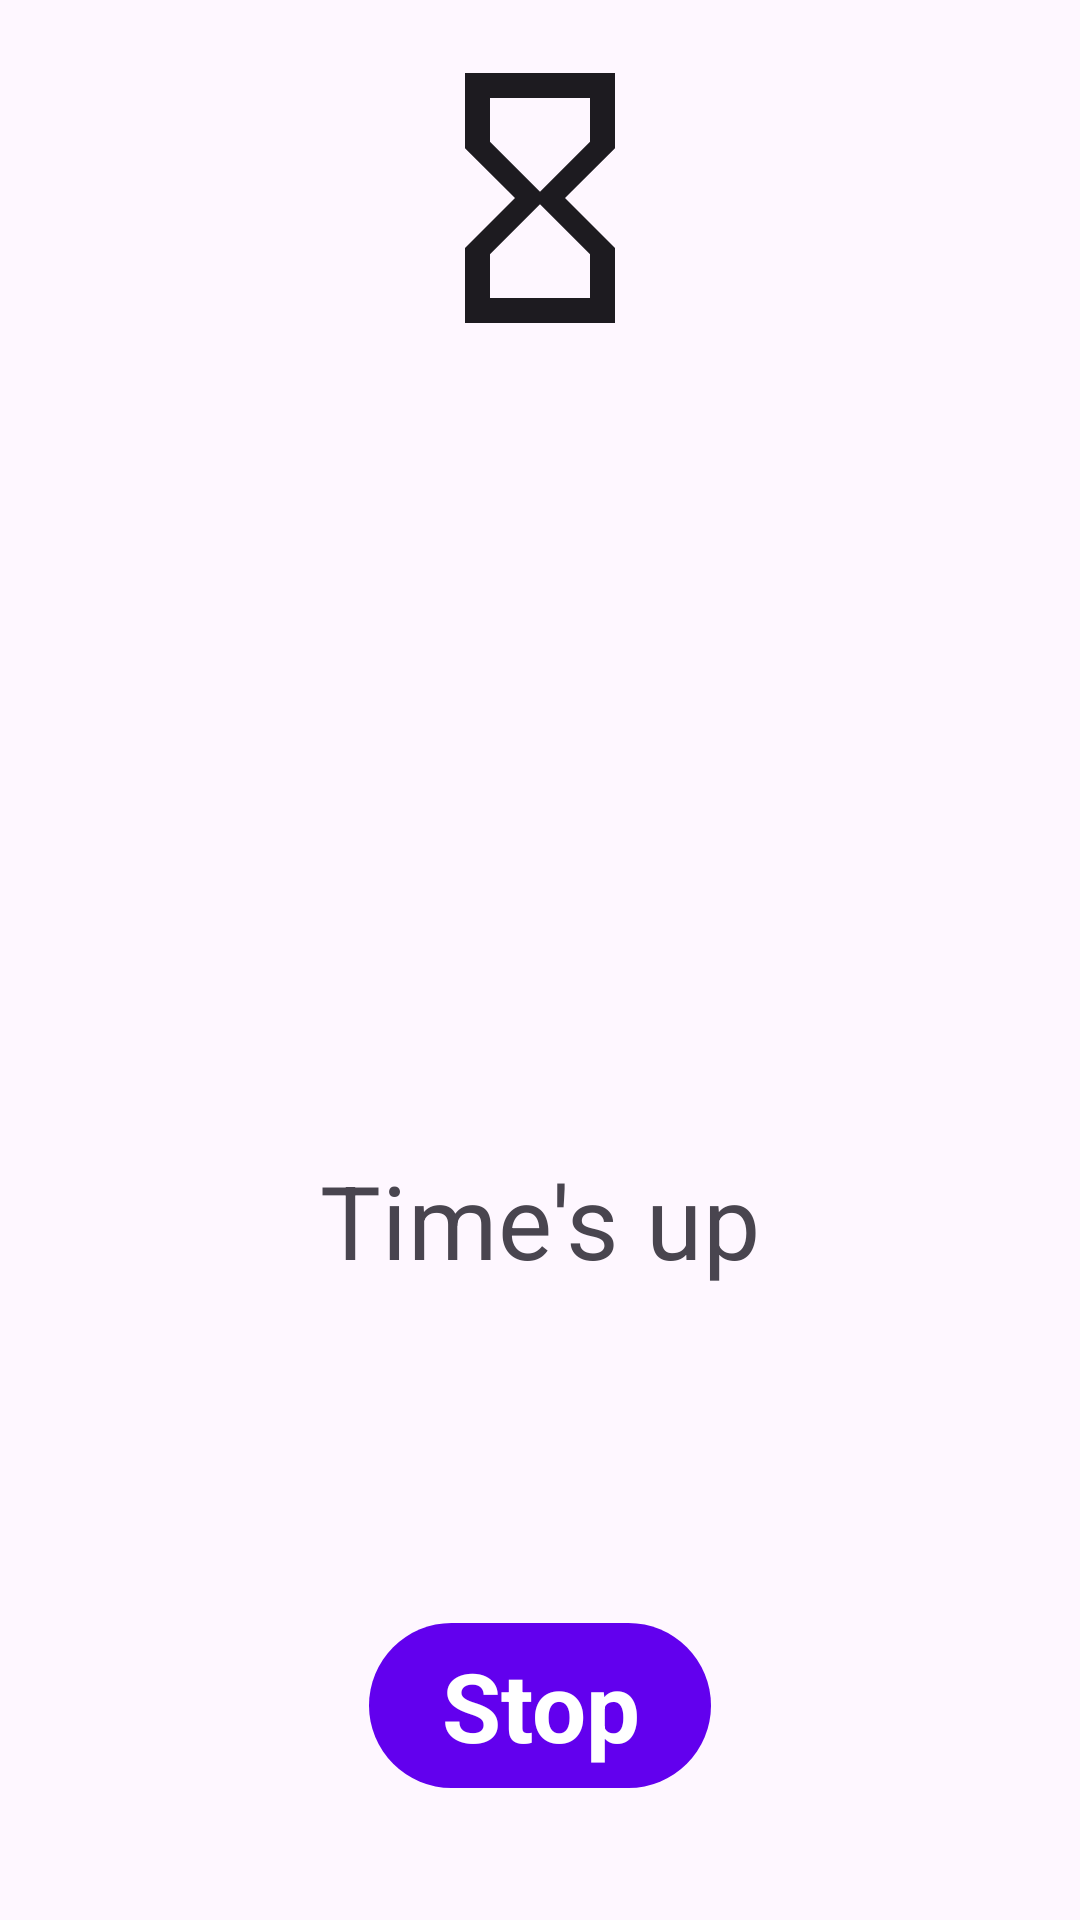

Produce the Android XML layout that renders to this screen, including the resource entries it uses.
<!-- AndroidManifest.xml: application theme Theme.Clockwork -->
<!-- res/layout/activity_timer.xml -->
<?xml version="1.0" encoding="utf-8"?>
<androidx.constraintlayout.widget.ConstraintLayout
    xmlns:android="http://schemas.android.com/apk/res/android"
    xmlns:app="http://schemas.android.com/apk/res-auto"
    xmlns:tools="http://schemas.android.com/tools"
    android:layout_width="match_parent"
    android:layout_height="match_parent"
    tools:context=".ui.screen.timer.TimerActivity">

    <androidx.appcompat.widget.AppCompatImageView
        android:id="@+id/appCompatImageView"
        android:layout_width="100dp"
        android:layout_height="100dp"
        android:layout_marginTop="16dp"
        app:layout_constraintEnd_toEndOf="parent"
        app:layout_constraintStart_toStartOf="parent"
        app:layout_constraintTop_toTopOf="parent"
        app:srcCompat="@drawable/ic_timer" />

    <com.google.android.material.textview.MaterialTextView
        android:id="@+id/timer_time_text"
        android:layout_width="wrap_content"
        android:layout_height="wrap_content"
        android:textAppearance="?attr/textAppearanceHeadline2"
        android:textStyle="bold"
        app:layout_constraintBottom_toBottomOf="parent"
        app:layout_constraintEnd_toEndOf="parent"
        app:layout_constraintStart_toStartOf="parent"
        app:layout_constraintTop_toTopOf="parent"
        tools:text="1:30:00" />

    <com.google.android.material.textview.MaterialTextView
        android:layout_width="wrap_content"
        android:layout_height="wrap_content"
        android:layout_marginTop="24dp"
        android:text="@string/time_is_up"
        android:textAppearance="?attr/textAppearanceHeadline4"
        app:layout_constraintEnd_toEndOf="parent"
        app:layout_constraintStart_toStartOf="parent"
        app:layout_constraintTop_toBottomOf="@+id/timer_time_text" />

    <com.google.android.material.button.MaterialButton
        android:id="@+id/stop_button"
        android:layout_width="wrap_content"
        android:layout_height="wrap_content"
        android:layout_marginBottom="40dp"
        android:text="@string/button_stop"
        android:textAppearance="?attr/textAppearanceHeadlineLarge"
        android:textStyle="bold"
        app:layout_constraintBottom_toBottomOf="parent"
        app:layout_constraintEnd_toEndOf="parent"
        app:layout_constraintStart_toStartOf="parent" />

</androidx.constraintlayout.widget.ConstraintLayout>
<!-- resources referenced by this layout -->
<resources>
  <!-- drawable ic_timer (drawable) -->
  <vector android:height="24dp" android:tint="?attr/colorOnBackground"
      android:viewportHeight="24" android:viewportWidth="24"
      android:width="24dp" xmlns:android="http://schemas.android.com/apk/res/android">
      <path android:fillColor="@android:color/white" android:pathData="M6,2v6h0.01L6,8.01 10,12l-4,4 0.01,0.01L6,16.01L6,22h12v-5.99h-0.01L18,16l-4,-4 4,-3.99 -0.01,-0.01L18,8L18,2L6,2zM16,16.5L16,20L8,20v-3.5l4,-4 4,4zM12,11.5l-4,-4L8,4h8v3.5l-4,4z"/>
  </vector>
  <string name="button_stop">Stop</string>
  <string name="time_is_up">Time\'s up</string>
  <style name="Theme.Clockwork" parent="Theme.Material3.DayNight.NoActionBar">
          
          <item name="colorPrimary">@color/purple_500</item>
          <item name="colorPrimaryVariant">@color/purple_700</item>
          <item name="colorOnPrimary">@color/white</item>
          
          <item name="colorSecondary">@color/teal_200</item>
          <item name="colorSecondaryVariant">@color/teal_700</item>
          <item name="colorOnSecondary">@color/black</item>
          
          <item name="android:statusBarColor">?attr/colorPrimaryVariant</item>
          
      </style>
  <color name="purple_500">#FF6200EE</color>
  <color name="purple_700">#FF3700B3</color>
  <color name="white">#FFFFFFFF</color>
  <color name="teal_200">#FF03DAC5</color>
  <color name="teal_700">#FF018786</color>
  <color name="black">#FF000000</color>
</resources>
